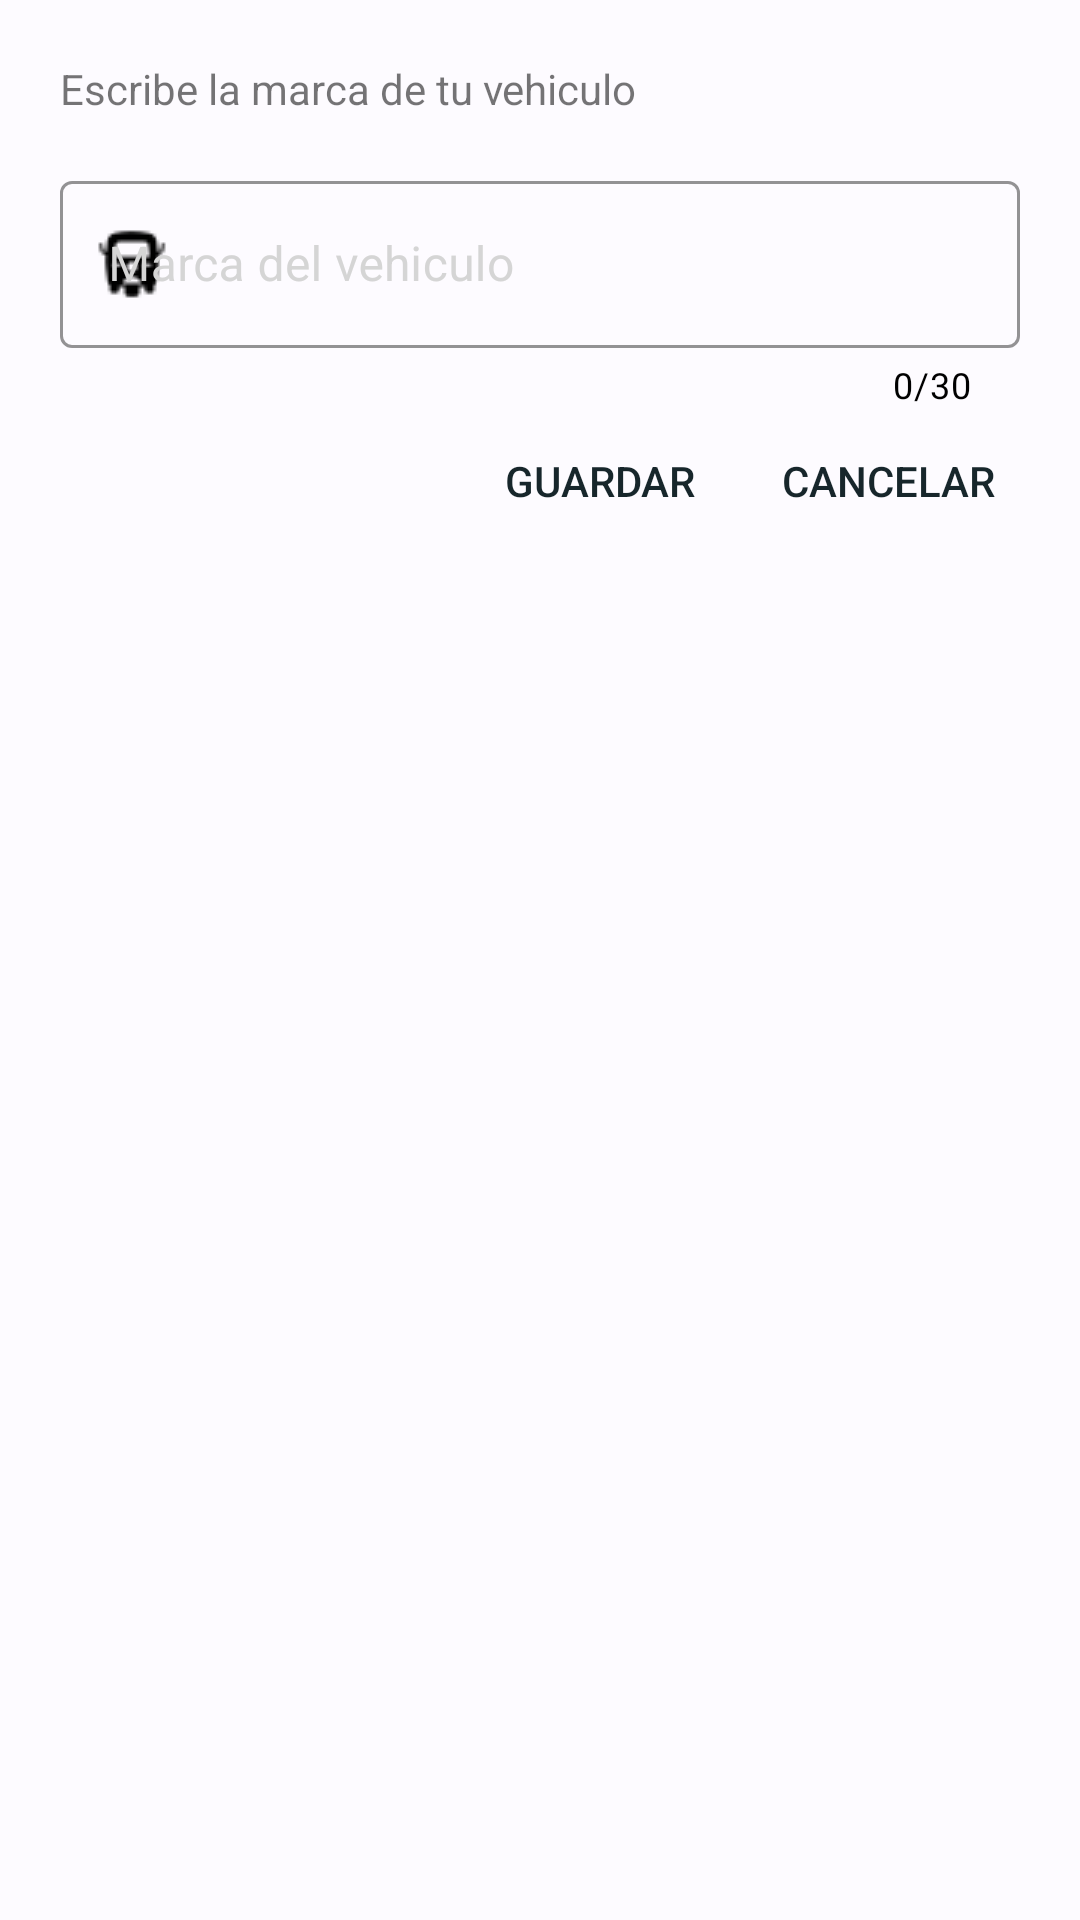

Reconstruct the res/layout file that produces this screen, plus the resources it refers to.
<!-- AndroidManifest.xml: application theme Theme.MotoServ -->
<!-- res/layout/bottom_sheet_brand.xml -->
<?xml version="1.0" encoding="utf-8"?>
<FrameLayout
    xmlns:android="http://schemas.android.com/apk/res/android"
    xmlns:app="http://schemas.android.com/apk/res-auto"
    android:layout_width="match_parent"
    android:layout_height="match_parent"
    android:background="@color/white_color">

    <androidx.constraintlayout.widget.ConstraintLayout
        android:layout_width="match_parent"
        android:layout_height="match_parent"
        android:paddingBottom="20dp"
        >

        <androidx.constraintlayout.widget.Guideline
            android:id="@+id/guideline"
            android:layout_width="wrap_content"
            android:layout_height="wrap_content"
            android:orientation="horizontal"
            app:layout_constraintGuide_begin="20dp" />

        <androidx.constraintlayout.widget.Guideline
            android:id="@+id/guideline6"
            android:layout_width="wrap_content"
            android:layout_height="wrap_content"
            android:orientation="vertical"
            app:layout_constraintGuide_begin="20dp" />

        <androidx.constraintlayout.widget.Guideline
            android:id="@+id/guideline7"
            android:layout_width="wrap_content"
            android:layout_height="wrap_content"
            android:orientation="vertical"
            app:layout_constraintGuide_end="20dp" />

        <TextView
            android:id="@+id/textView"
            android:layout_width="wrap_content"
            android:layout_height="wrap_content"
            android:text="Escribe la marca de tu vehiculo"
            android:textColor="@color/quantum_grey700"
            android:labelFor="@id/editTextBrand"
            app:layout_constraintStart_toStartOf="@+id/guideline6"
            app:layout_constraintTop_toTopOf="@+id/guideline" />

        <com.google.android.material.textfield.TextInputLayout
            android:id="@+id/textInputLayout3"
            style="@style/Widget.MaterialComponents.TextInputLayout.OutlinedBox"
            android:layout_width="0dp"
            android:layout_height="wrap_content"
            android:layout_marginTop="16dp"
            android:hint="Marca del vehiculo"
            android:textColorHint="@color/gray_color"
            app:boxStrokeColor="@color/black"
            app:counterEnabled="true"
            app:counterMaxLength="30"
            app:counterTextColor="@color/black"
            app:helperTextTextColor="@color/black"
            app:hintTextColor="@color/black"
            app:layout_constraintEnd_toStartOf="@+id/guideline7"
            app:layout_constraintStart_toStartOf="@+id/guideline6"
            app:layout_constraintTop_toBottomOf="@+id/textView"
            app:startIconDrawable="@drawable/ic_driver_24"
            app:startIconTint="@color/black">

            <com.google.android.material.textfield.TextInputEditText
                android:id="@+id/editTextBrand"
                android:layout_width="match_parent"
                android:layout_height="wrap_content"
                android:inputType="textPersonName"
                android:textColor="@color/black" />

        </com.google.android.material.textfield.TextInputLayout>


        <Button
            android:id="@+id/button_save_brand"
            android:layout_width="wrap_content"
            android:layout_height="wrap_content"
            android:layout_marginEnd="8dp"
            android:background="@android:color/transparent"
            android:text="guardar"
            android:textColor="@color/primary_color"
            app:layout_constraintEnd_toStartOf="@+id/button_cancel_brand"
            app:layout_constraintTop_toBottomOf="@+id/textInputLayout3" />

        <Button
            android:id="@+id/button_cancel_brand"
            android:layout_width="wrap_content"
            android:layout_height="wrap_content"
            android:background="@android:color/transparent"
            android:text="cancelar"
            android:textColor="@color/primary_color"
            app:layout_constraintEnd_toStartOf="@+id/guideline7"
            app:layout_constraintTop_toBottomOf="@+id/textInputLayout3" />

    </androidx.constraintlayout.widget.ConstraintLayout>
</FrameLayout>
<!-- resources referenced by this layout -->
<resources>
  <color name="black">#FF000000</color>
  <color name="gray_color">#d5d5d5</color>
  <color name="primary_color">#17262b</color>
  <color name="white_color">#fdfbff</color>
  <!-- drawable ic_driver_24: png bitmap (drawable, 499 bytes) -->
  <style name="Theme.MotoServ" parent="Theme.MaterialComponents.DayNight.NoActionBar">
          
          <item name="colorPrimary">@color/primary_color</item>
          <item name="colorPrimaryVariant">@color/primary_color</item>
          <item name="colorOnPrimary">@color/white_color</item>
          
          <item name="colorSecondary">@color/teal_200</item>
          <item name="colorSecondaryVariant">@color/teal_700</item>
          <item name="colorOnSecondary">@color/white_color</item>
          
          <item name="android:statusBarColor">?attr/colorPrimaryVariant</item>
          
      </style>
  <color name="teal_200">#FF03DAC5</color>
  <color name="teal_700">#FF018786</color>
</resources>
